Dataset: dataset (GitHub, AlfanArzaqi/TrainingMediapipe). Classes: berhenti, mengepal.

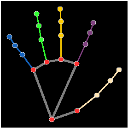
Label: berhenti

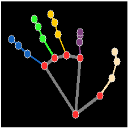
Label: berhenti

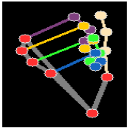
Label: mengepal

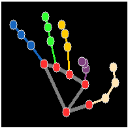
Label: berhenti

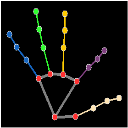
Label: berhenti

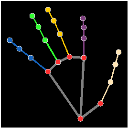
Label: berhenti
